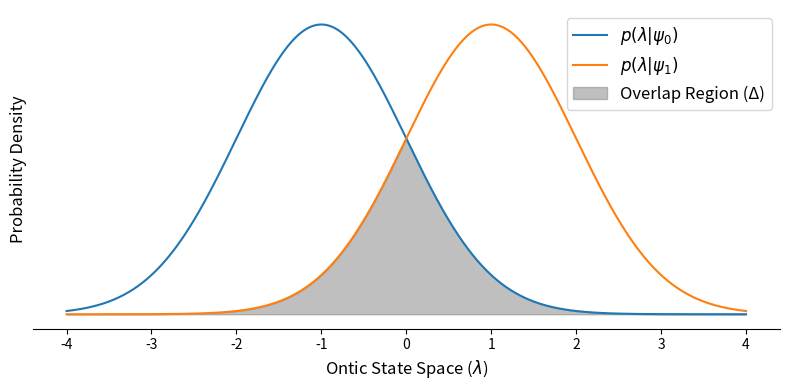

The matplotlib source for this figure: (Note: this script raises an exception after producing the figure.)
import matplotlib.pyplot as plt
import numpy as np
from scipy.stats import norm

fig, ax = plt.subplots(figsize=(8, 4), dpi=100)
lambda_space = np.linspace(-4, 4, 1000)
dist_0 = norm(loc=-1, scale=1)
dist_1 = norm(loc=1, scale=1)
p_lambda_0 = dist_0.pdf(lambda_space)
p_lambda_1 = dist_1.pdf(lambda_space)
ax.plot(lambda_space, p_lambda_0, label=r"$p(\lambda | \psi_0)$")
ax.plot(lambda_space, p_lambda_1, label=r"$p(\lambda | \psi_1)$")
ax.fill_between(
    lambda_space,
    np.minimum(p_lambda_0, p_lambda_1),
    color="gray",
    alpha=0.5,
    label="Overlap Region (Δ)",
)
ax.set_xlabel(r"Ontic State Space ($\lambda$)", fontsize=12)
ax.set_ylabel(r"Probability Density", fontsize=12)
ax.set_yticks([])
ax.legend(fontsize=12)
ax.spines["top"].set_visible(False)
ax.spines["right"].set_visible(False)
ax.spines["left"].set_visible(False)
plt.tight_layout()

import numpy as np

from toqito.matrices import standard_basis
from toqito.matrix_ops import tensor
from toqito.state_props import is_antidistinguishable

# Define the single-qubit states |0> and |+>.
e_0, e_1 = standard_basis(2)
state_0 = e_0
state_plus = (e_0 + e_1) / np.sqrt(2)

# Construct the four 2-qubit product states from the PBR paper's simple example.
psi_00 = tensor(state_0, state_0)
psi_0_plus = tensor(state_0, state_plus)
psi_plus_0 = tensor(state_plus, state_0)
psi_plus_plus = tensor(state_plus, state_plus)

pbr_states = [psi_00, psi_0_plus, psi_plus_0, psi_plus_plus]

# Check if this set of states is antidistinguishable.
is_ad = is_antidistinguishable(pbr_states)

print(f"Are the four PBR states antidistinguishable? {is_ad}")

from toqito.states import pusey_barrett_rudolph

# Generate states for n=2 systems and theta = pi/3
general_pbr_states = pusey_barrett_rudolph(n=2, theta=np.pi / 3)

is_ad_general = is_antidistinguishable(general_pbr_states)

print(f"\nAre the four general PBR states (n=2, theta=pi/3) antidistinguishable? {is_ad_general}")